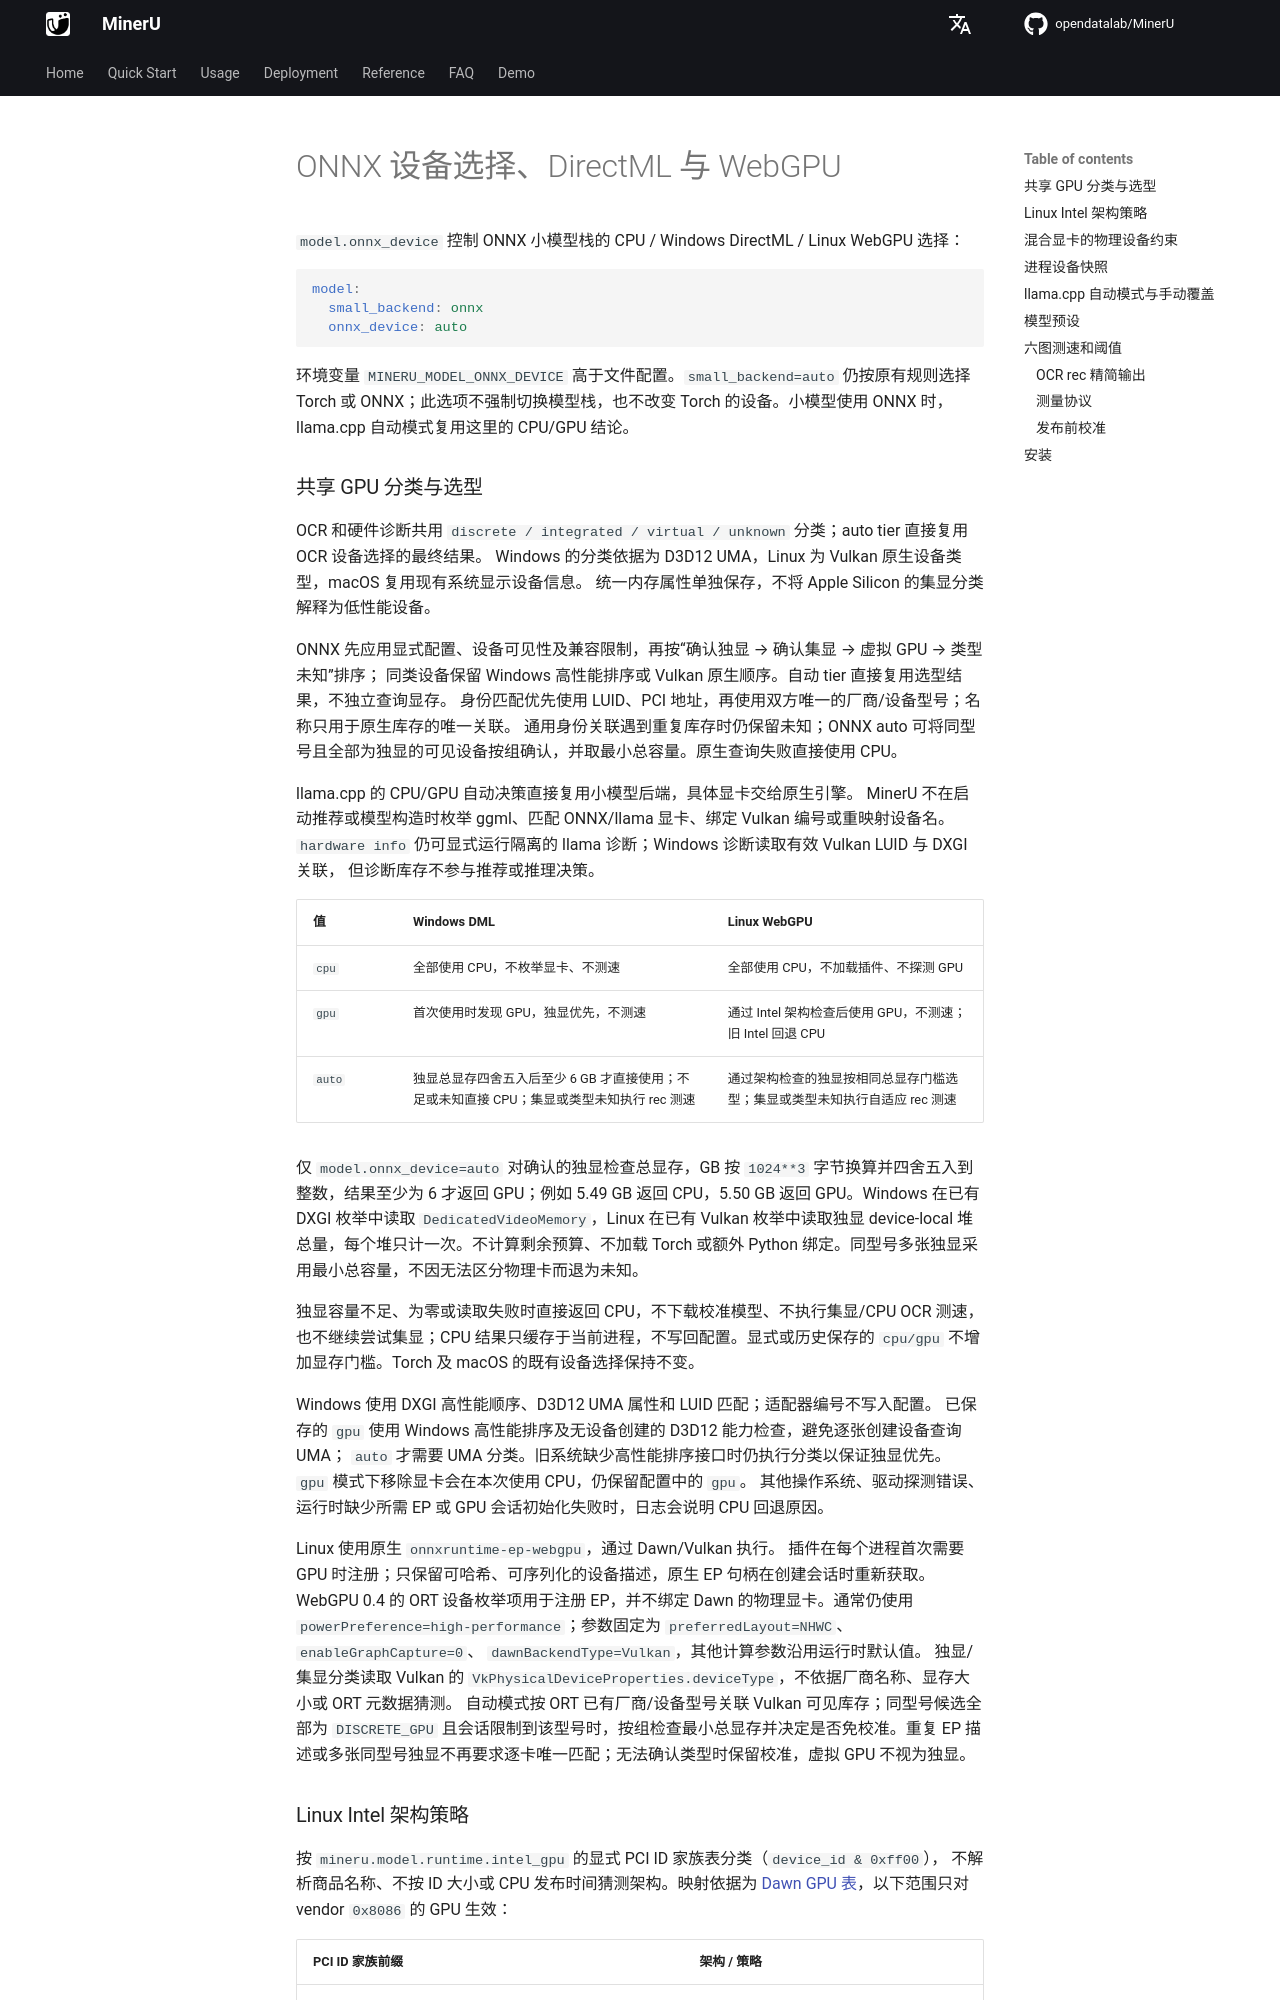

repository: opendatalab/MinerU · page: next/onnx-device/index.html · generator: mkdocs

# ONNX 设备选择、DirectML 与 WebGPU

`model.onnx_device` 控制 ONNX 小模型栈的 CPU / Windows DirectML / Linux WebGPU 选择：

```yaml
model:
  small_backend: onnx
  onnx_device: auto
```

环境变量 `MINERU_MODEL_ONNX_DEVICE` 高于文件配置。`small_backend=auto` 仍按原有规则选择
Torch 或 ONNX；此选项不强制切换模型栈，也不改变 Torch 的设备。小模型使用 ONNX 时，
llama.cpp 自动模式复用这里的 CPU/GPU 结论。

### 共享 GPU 分类与选型

OCR 和硬件诊断共用 `discrete / integrated / virtual / unknown` 分类；auto tier 直接复用 OCR 设备选择的最终结果。
Windows 的分类依据为 D3D12 UMA，Linux 为 Vulkan 原生设备类型，macOS 复用现有系统显示设备信息。
统一内存属性单独保存，不将 Apple Silicon 的集显分类解释为低性能设备。

ONNX 先应用显式配置、设备可见性及兼容限制，再按“确认独显 → 确认集显 → 虚拟 GPU → 类型未知”排序；
同类设备保留 Windows 高性能排序或 Vulkan 原生顺序。自动 tier 直接复用选型结果，不独立查询显存。
身份匹配优先使用 LUID、PCI 地址，再使用双方唯一的厂商/设备型号；名称只用于原生库存的唯一关联。
通用身份关联遇到重复库存时仍保留未知；ONNX auto 可将同型号且全部为独显的可见设备按组确认，并取最小总容量。原生查询失败直接使用 CPU。

llama.cpp 的 CPU/GPU 自动决策直接复用小模型后端，具体显卡交给原生引擎。
MinerU 不在启动推荐或模型构造时枚举 ggml、匹配 ONNX/llama 显卡、绑定 Vulkan 编号或重映射设备名。
`hardware info` 仍可显式运行隔离的 llama 诊断；Windows 诊断读取有效 Vulkan LUID 与 DXGI 关联，
但诊断库存不参与推荐或推理决策。

| 值 | Windows DML | Linux WebGPU |
|---|---|---|
| `cpu` | 全部使用 CPU，不枚举显卡、不测速 | 全部使用 CPU，不加载插件、不探测 GPU |
| `gpu` | 首次使用时发现 GPU，独显优先，不测速 | 通过 Intel 架构检查后使用 GPU，不测速；旧 Intel 回退 CPU |
| `auto` | 独显总显存四舍五入后至少 6 GB 才直接使用；不足或未知直接 CPU；集显或类型未知执行 rec 测速 | 通过架构检查的独显按相同总显存门槛选型；集显或类型未知执行自适应 rec 测速 |

仅 `model.onnx_device=auto` 对确认的独显检查总显存，GB 按 `1024**3` 字节换算并四舍五入到整数，结果至少为 6 才返回 GPU；例如 5.49 GB 返回 CPU，5.50 GB 返回 GPU。Windows 在已有 DXGI 枚举中读取 `DedicatedVideoMemory`，Linux 在已有 Vulkan 枚举中读取独显 device-local 堆总量，每个堆只计一次。不计算剩余预算、不加载 Torch 或额外 Python 绑定。同型号多张独显采用最小总容量，不因无法区分物理卡而退为未知。

独显容量不足、为零或读取失败时直接返回 CPU，不下载校准模型、不执行集显/CPU OCR 测速，也不继续尝试集显；CPU 结果只缓存于当前进程，不写回配置。显式或历史保存的 `cpu/gpu` 不增加显存门槛。Torch 及 macOS 的既有设备选择保持不变。

Windows 使用 DXGI 高性能顺序、D3D12 UMA 属性和 LUID 匹配；适配器编号不写入配置。
已保存的 `gpu` 使用 Windows 高性能排序及无设备创建的 D3D12 能力检查，避免逐张创建设备查询 UMA；
`auto` 才需要 UMA 分类。旧系统缺少高性能排序接口时仍执行分类以保证独显优先。
`gpu` 模式下移除显卡会在本次使用 CPU，仍保留配置中的 `gpu`。
其他操作系统、驱动探测错误、运行时缺少所需 EP 或 GPU 会话初始化失败时，日志会说明 CPU 回退原因。

Linux 使用原生 `onnxruntime-ep-webgpu`，通过 Dawn/Vulkan 执行。
插件在每个进程首次需要 GPU 时注册；只保留可哈希、可序列化的设备描述，原生 EP 句柄在创建会话时重新获取。
WebGPU 0.4 的 ORT 设备枚举项用于注册 EP，并不绑定 Dawn 的物理显卡。通常仍使用
`powerPreference=high-performance`；参数固定为 `preferredLayout=NHWC`、`enableGraphCapture=0`、
`dawnBackendType=Vulkan`，其他计算参数沿用运行时默认值。
独显/集显分类读取 Vulkan 的 `VkPhysicalDeviceProperties.deviceType`，不依据厂商名称、显存大小或 ORT 元数据猜测。
自动模式按 ORT 已有厂商/设备型号关联 Vulkan 可见库存；同型号候选全部为 `DISCRETE_GPU` 且会话限制到该型号时，按组检查最小总显存并决定是否免校准。重复 EP 描述或多张同型号独显不再要求逐卡唯一匹配；无法确认类型时保留校准，虚拟 GPU 不视为独显。
